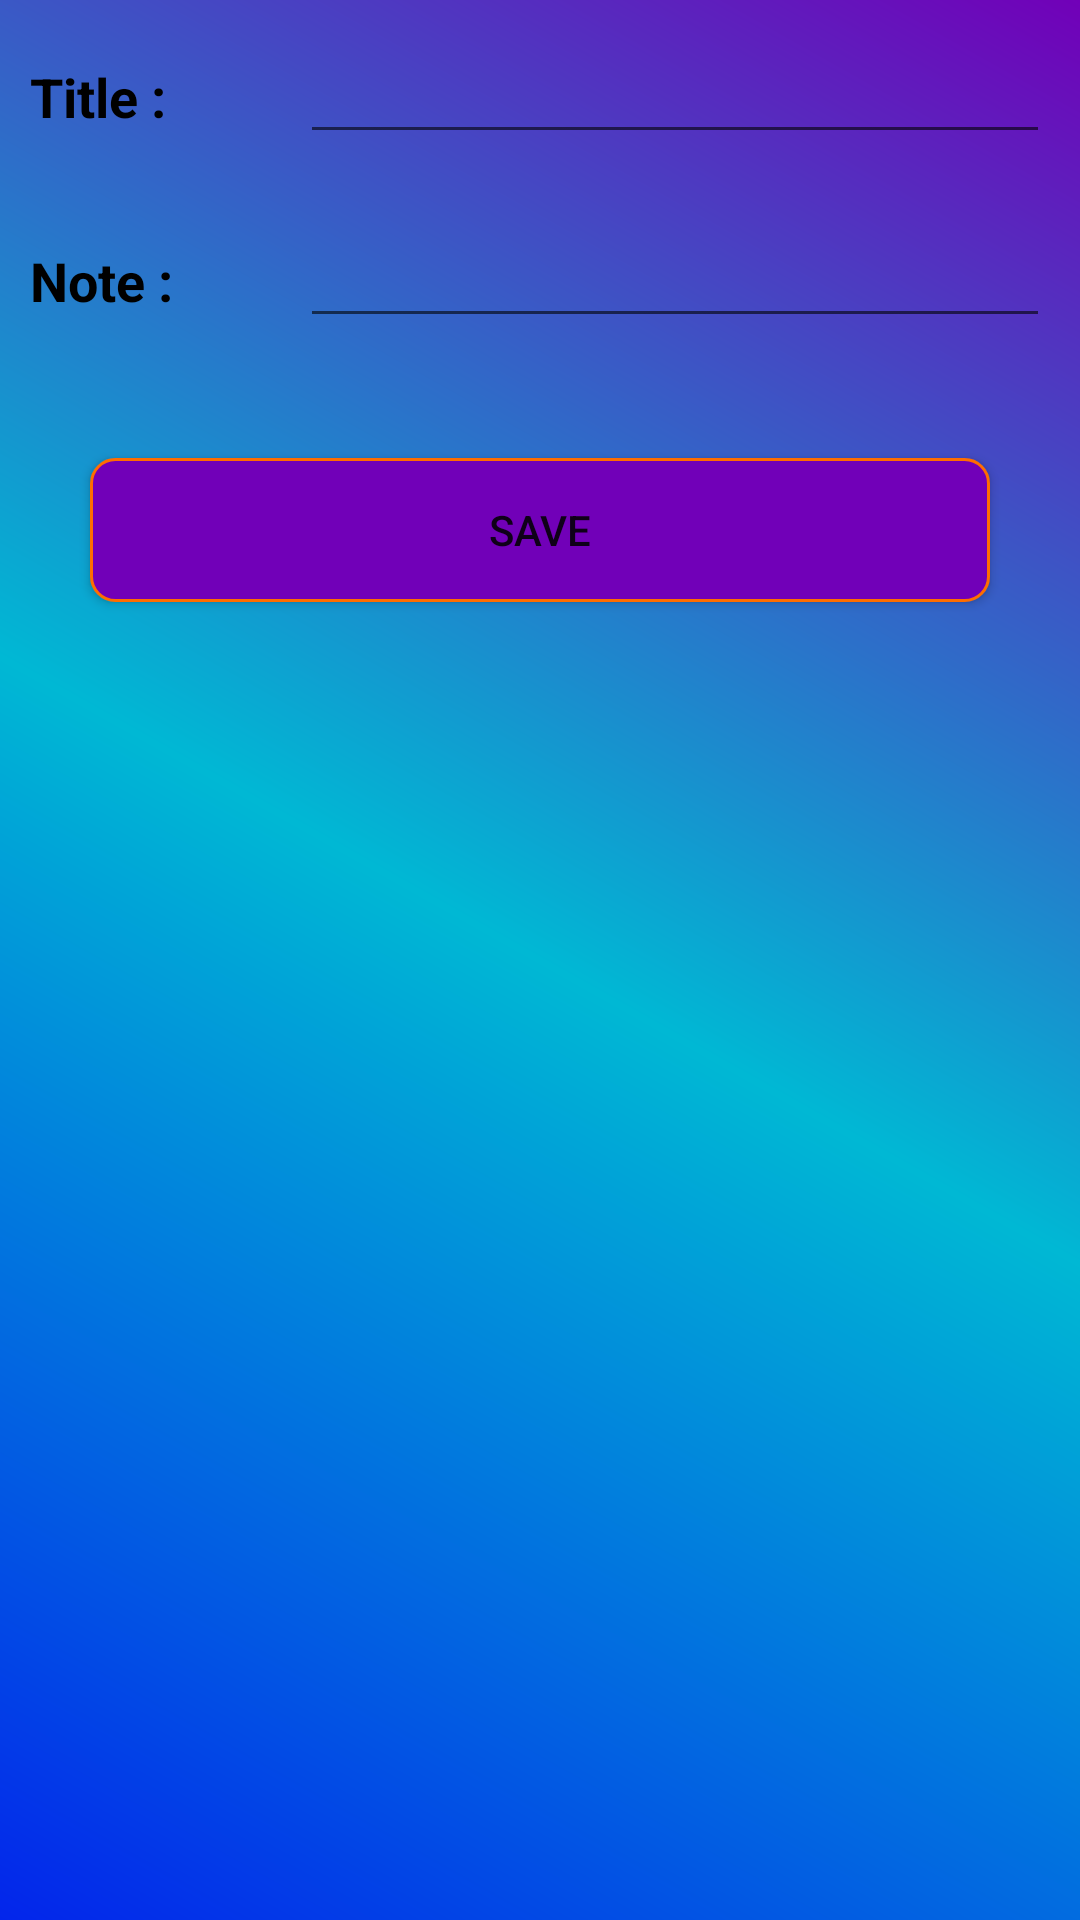

Reconstruct the res/layout file that produces this screen, plus the resources it refers to.
<!-- AndroidManifest.xml: application theme AppTheme -->
<!-- res/layout/custominputfield.xml -->
<?xml version="1.0" encoding="utf-8"?>
<LinearLayout xmlns:android="http://schemas.android.com/apk/res/android"
    android:orientation="vertical" android:layout_width="match_parent"
    android:layout_height="match_parent"
    android:background="@drawable/login_bg">
    <ScrollView
        android:layout_width="match_parent"
        android:layout_height="wrap_content"
        >
        <LinearLayout
            android:layout_width="match_parent"
            android:layout_height="wrap_content"
            android:orientation="vertical"
            >
            <LinearLayout
                android:layout_width="match_parent"
                android:layout_height="wrap_content"
                android:orientation="horizontal"
                >
                <RelativeLayout
                    android:layout_width="0dp"
                    android:layout_weight="1"
                    android:layout_height="wrap_content"
                    >
                    <TextView
                        android:layout_width="match_parent"
                        android:layout_height="wrap_content"
                        android:text="Title :"
                        android:textStyle="bold"
                        android:textAppearance="@style/TextAppearance.AppCompat.Medium"
                        android:textColor="#000000"
                        android:layout_margin="10dp"
                        />

                </RelativeLayout>

                <RelativeLayout
                    android:layout_width="0dp"
                    android:layout_weight="3"
                    android:layout_height="wrap_content"
                    >
                    <EditText
                        android:id="@+id/edt_title"
                        android:layout_width="match_parent"
                        android:layout_height="wrap_content"
                        android:layout_margin="10dp"
                        />
                </RelativeLayout>
            </LinearLayout>
            <LinearLayout
                android:layout_width="match_parent"
                android:layout_height="wrap_content"
                android:orientation="horizontal"
                >
                <RelativeLayout
                    android:layout_width="0dp"
                    android:layout_weight="1"
                    android:layout_height="wrap_content"
                    >
                    <TextView
                        android:layout_width="match_parent"
                        android:layout_height="wrap_content"
                        android:text="Note : "
                        android:textStyle="bold"
                        android:textAppearance="@style/TextAppearance.AppCompat.Medium"
                        android:textColor="#000000"
                        android:layout_margin="10dp"
                        />

                </RelativeLayout>

                <RelativeLayout
                    android:layout_width="0dp"
                    android:layout_weight="3"
                    android:layout_height="wrap_content"
                    >
                    <EditText
                        android:id="@+id/edt_Note"
                        android:layout_width="match_parent"
                        android:layout_height="wrap_content"
                        android:layout_margin="10dp"
                        />
                </RelativeLayout>
            </LinearLayout>
            <Button
                android:id="@+id/save_btn"
                android:layout_width="match_parent"
                android:layout_height="wrap_content"
                android:layout_margin="30dp"
                android:text="Save"
                android:background="@drawable/btn_round"
                />


        </LinearLayout>



    </ScrollView>

</LinearLayout>
<!-- resources referenced by this layout -->
<resources>
  <!-- drawable btn_round (drawable) -->
  <?xml version="1.0" encoding="utf-8"?>
  <shape xmlns:android="http://schemas.android.com/apk/res/android">
      <corners
          android:radius="8dp"
          />
      <solid
          android:color="#7100B8"
          />
      <stroke
          android:width="1dp"
          android:color="#FF6D00"
          />
  
  
  </shape>
  <!-- drawable login_bg (drawable) -->
  <?xml version="1.0" encoding="utf-8"?>
  <shape xmlns:android="http://schemas.android.com/apk/res/android">
      <gradient
          android:angle="45"
          android:startColor="#0325EB"
          android:endColor="#7100B8"
          android:centerColor="#00B8D4"
  
          />
  </shape>
  <style name="AppTheme" parent="Theme.AppCompat.Light.DarkActionBar">
          
          <item name="colorPrimary">#304FFE</item>
          <item name="colorPrimaryDark">#304FFE</item>
          <item name="colorAccent">@color/colorAccent</item>
      </style>
  <!-- not gathered from this repository: default colours our renderer supplied (Android Studio template values) -->
  <color name="colorAccent">#FF03DAC5</color>
</resources>
